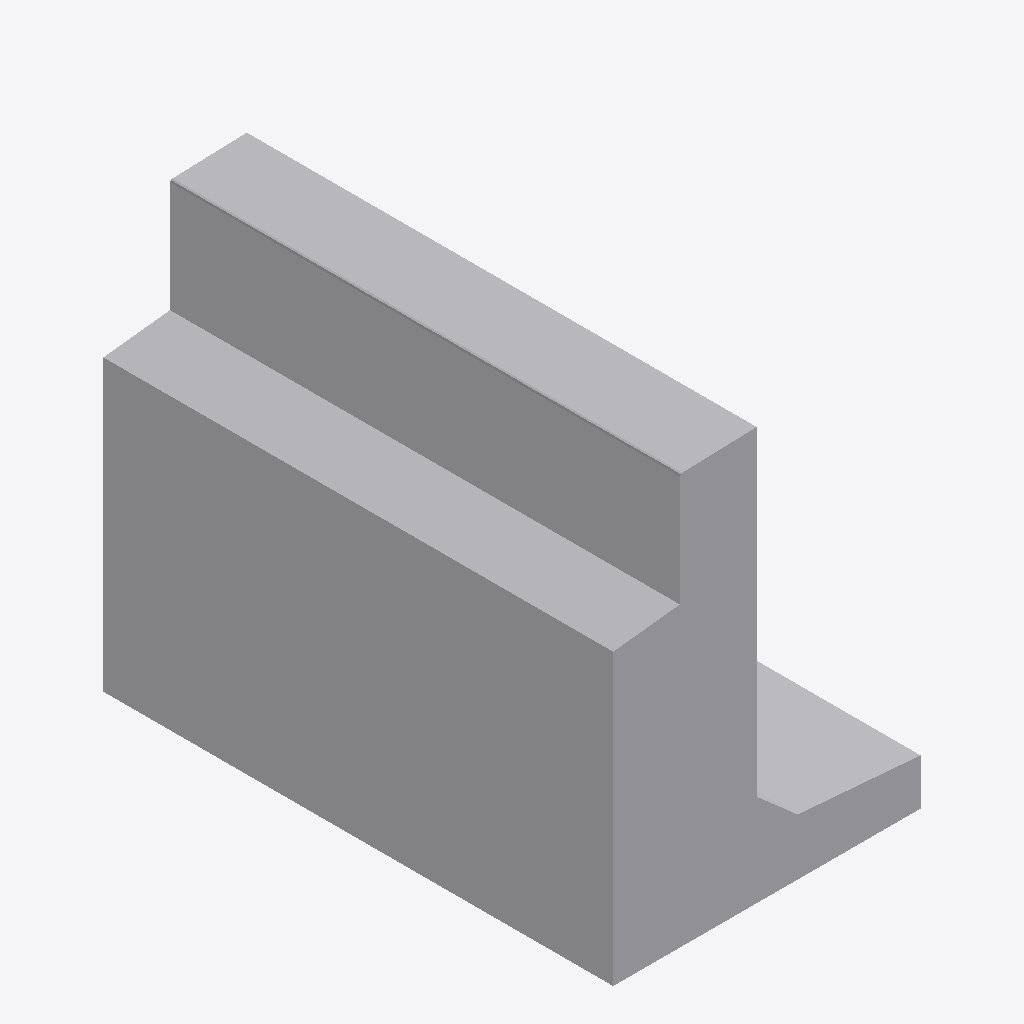
Isometric view of an IFC building model (IFC-SPF (STEP), schema IFC4, length unit metre), seen from the south-west, elements coloured by IFC class: 1 other element (light grey).
Extent 0.600 m × 0.995 m × 0.805 m (x, y, z). Storeys (1): Ebene 0 at 0.00 m. Elements (1): 1 IfcBuildingElementProxy.

HEADER;
FILE_DESCRIPTION(('ViewDefinition [CoordinationView_V2.0]','ExchangeRequirement []'),'2;1');
FILE_NAME('','2024-05-07T10:27:30',(''),(''),'ODA IFC SDK 22.6','22.1.1.516 - Exporter 22.1.1.516 - Default UI','');
FILE_SCHEMA(('IFC4'));
ENDSEC;
DATA;
#93=IFCPROJECT('3JkdSrIPPFBg8WI9Yiw3Uw',#20,'',$,$,'','',(#86),#83);
#105=IFCSITE('3JkdSrIPPFBg8WI9Yiw3Uu',#20,'Default',$,$,#104,$,$,.ELEMENT.,(42,24,53,508911),(-71,-15,-29,-58837),0.0,$,$);
#95=IFCBUILDING('3JkdSrIPPFBg8WI9Yiw3Ux',#20,'',$,$,#16,$,'',.ELEMENT.,$,$,#94);
#98=IFCBUILDINGSTOREY('3JkdSrIPPFBg8WI9XJ5yzH',#20,'Ebene 0',$,'Ebene:Ebene 1',#97,$,'Ebene 0',.ELEMENT.,0.0);
#258=IFCBUILDINGELEMENTPROXY('1i6pAm_OnA7es5OO9i1huh',#20,'DB_BSK_55:DB_BSK_55:6158',$,'DB_BSK_55:DB_BSK_55',#257,#254,'6158',.NOTDEFINED.);
ENDSEC;
